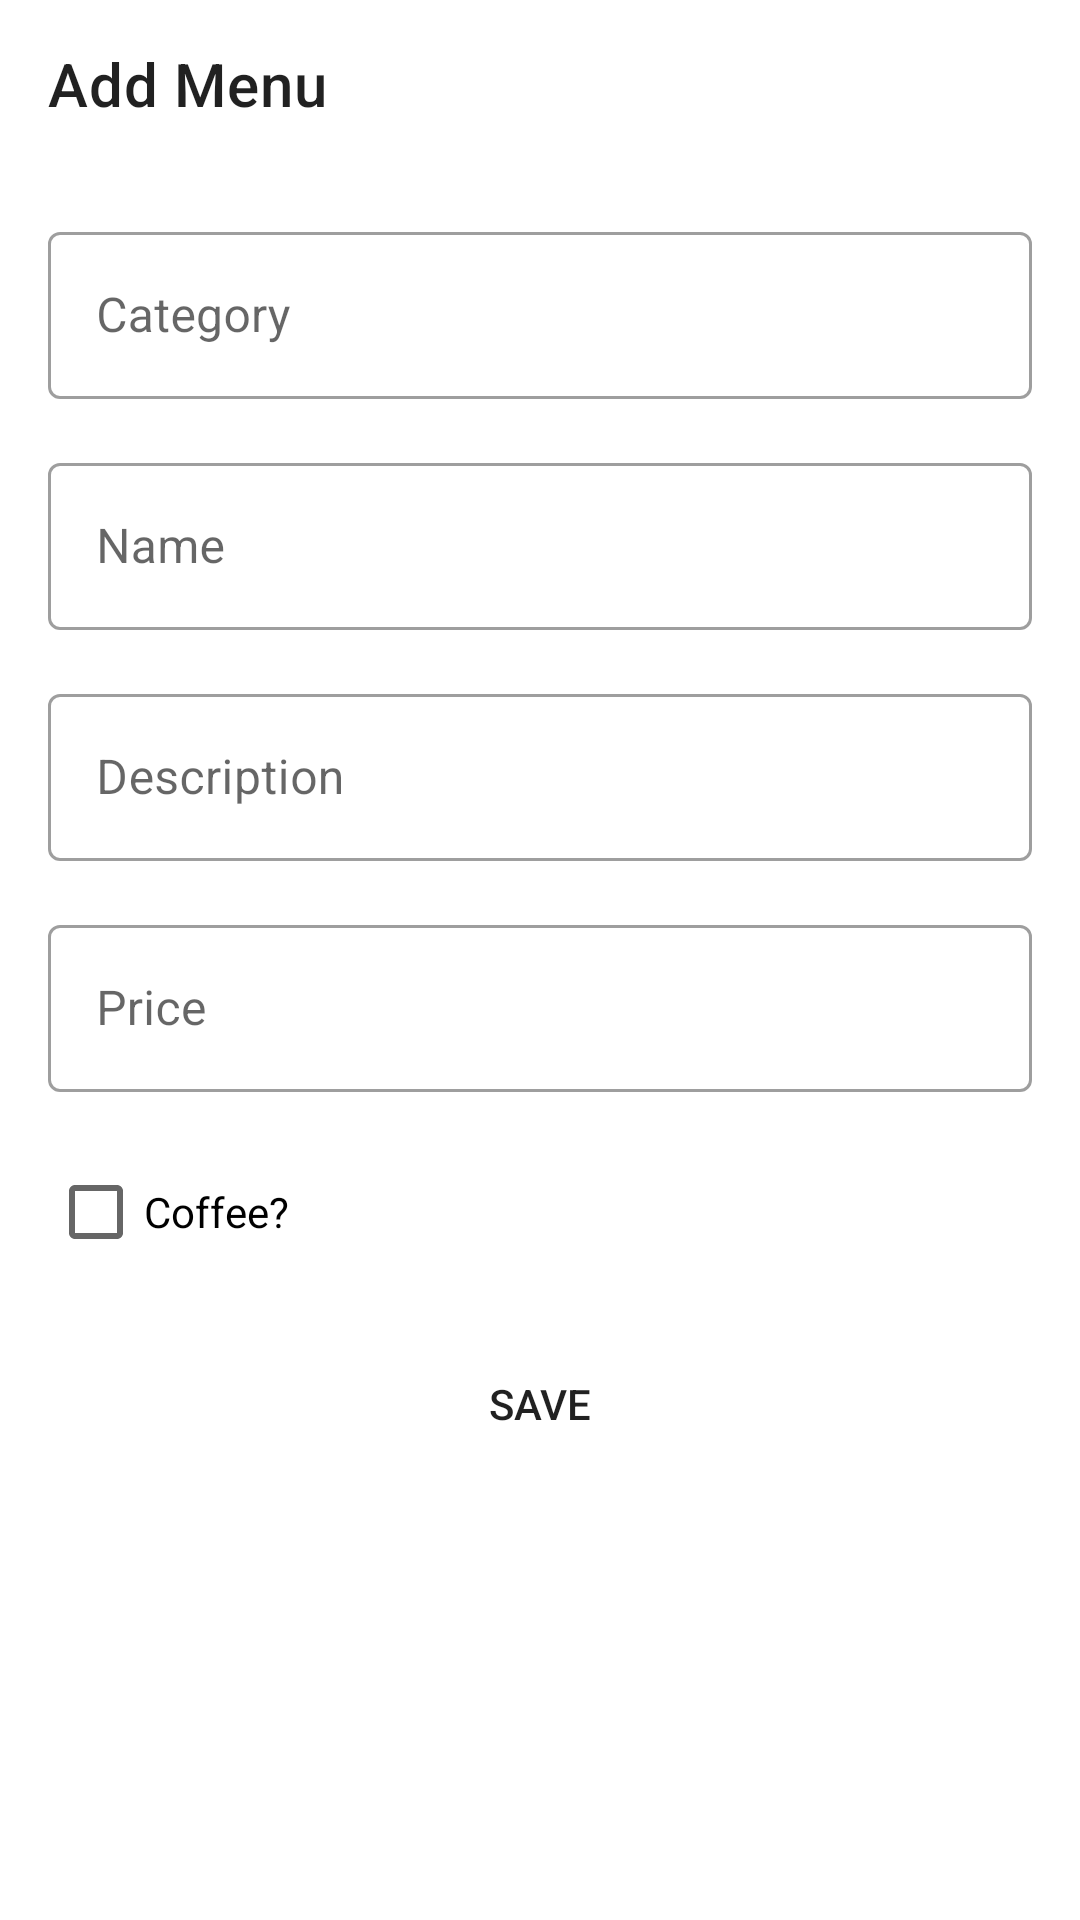

Here is an Android app screen rendered from its layout file. Give the layout XML and the strings, colors and styles it references.
<!-- AndroidManifest.xml: application theme Theme.OnandCafe -->
<!-- res/layout/activity_menu_add.xml -->
<?xml version="1.0" encoding="utf-8"?>
<ScrollView xmlns:android="http://schemas.android.com/apk/res/android"
    xmlns:app="http://schemas.android.com/apk/res-auto"
    xmlns:tools="http://schemas.android.com/tools"
    android:layout_width="match_parent"
    android:layout_height="match_parent">

    <androidx.constraintlayout.widget.ConstraintLayout
        android:layout_width="match_parent"
        android:layout_height="wrap_content"
        tools:context=".ui.menu.add.MenuAddFragment">

        <androidx.appcompat.widget.Toolbar
            android:id="@+id/tb_menu_add"
            android:layout_width="0dp"
            android:layout_height="wrap_content"
            android:minHeight="?attr/actionBarSize"
            app:title="@string/add_menu"
            app:layout_constraintEnd_toEndOf="parent"
            app:layout_constraintStart_toStartOf="parent"
            app:layout_constraintTop_toTopOf="parent" />

        <com.google.android.material.textfield.TextInputLayout
            android:id="@+id/til_menu_category"
            style="@style/Widget.MaterialComponents.TextInputLayout.OutlinedBox"
            android:layout_width="match_parent"
            android:layout_height="wrap_content"
            android:layout_marginStart="16dp"
            android:layout_marginTop="16dp"
            android:layout_marginEnd="16dp"
            android:hint="@string/category"
            app:layout_constraintEnd_toEndOf="parent"
            app:layout_constraintStart_toStartOf="parent"
            app:layout_constraintTop_toBottomOf="@+id/tb_menu_add">

            <com.google.android.material.textfield.TextInputEditText
                android:layout_width="match_parent"
                android:layout_height="wrap_content"
                android:inputType="text" />

        </com.google.android.material.textfield.TextInputLayout>

        <com.google.android.material.textfield.TextInputLayout
            android:id="@+id/til_menu_name"
            style="@style/Widget.MaterialComponents.TextInputLayout.OutlinedBox"
            android:layout_width="match_parent"
            android:layout_height="wrap_content"
            android:layout_marginStart="16dp"
            android:layout_marginTop="16dp"
            android:layout_marginEnd="16dp"
            android:hint="@string/menu_name"
            app:layout_constraintEnd_toEndOf="parent"
            app:layout_constraintStart_toStartOf="parent"
            app:layout_constraintTop_toBottomOf="@+id/til_menu_category">

            <com.google.android.material.textfield.TextInputEditText
                android:layout_width="match_parent"
                android:layout_height="wrap_content"
                android:inputType="text" />

        </com.google.android.material.textfield.TextInputLayout>

        <com.google.android.material.textfield.TextInputLayout
            android:id="@+id/til_menu_desc"
            style="@style/Widget.MaterialComponents.TextInputLayout.OutlinedBox"
            android:layout_width="match_parent"
            android:layout_height="wrap_content"
            android:layout_marginStart="16dp"
            android:layout_marginTop="16dp"
            android:layout_marginEnd="16dp"
            android:hint="@string/menu_desc"
            app:layout_constraintEnd_toEndOf="parent"
            app:layout_constraintStart_toStartOf="parent"
            app:layout_constraintTop_toBottomOf="@+id/til_menu_name">

            <com.google.android.material.textfield.TextInputEditText
                android:layout_width="match_parent"
                android:layout_height="wrap_content"
                android:inputType="text" />

        </com.google.android.material.textfield.TextInputLayout>

        <com.google.android.material.textfield.TextInputLayout
            android:id="@+id/til_menu_price"
            style="@style/Widget.MaterialComponents.TextInputLayout.OutlinedBox"
            android:layout_width="match_parent"
            android:layout_height="wrap_content"
            android:layout_marginStart="16dp"
            android:layout_marginTop="16dp"
            android:layout_marginEnd="16dp"
            android:hint="@string/menu_price"
            app:layout_constraintEnd_toEndOf="parent"
            app:layout_constraintStart_toStartOf="parent"
            app:layout_constraintTop_toBottomOf="@+id/til_menu_desc"
            app:prefixText="@string/rp_">

            <com.google.android.material.textfield.TextInputEditText
                android:layout_width="match_parent"
                android:layout_height="wrap_content"
                android:inputType="number" />

        </com.google.android.material.textfield.TextInputLayout>

        <CheckBox
            android:id="@+id/ck_coffee"
            android:layout_width="wrap_content"
            android:layout_height="wrap_content"
            android:layout_marginStart="16dp"
            android:layout_marginTop="16dp"
            android:text="@string/menu_coffee"
            app:layout_constraintStart_toStartOf="parent"
            app:layout_constraintTop_toBottomOf="@+id/til_menu_price" />

        <Button
            android:id="@+id/btn_menu_save"
            android:layout_width="0dp"
            android:layout_height="wrap_content"
            android:layout_marginStart="16dp"
            android:layout_marginTop="16dp"
            android:layout_marginEnd="16dp"
            android:background="@drawable/rounded_corner"
            android:text="@string/save"
            app:layout_constraintEnd_toEndOf="parent"
            app:layout_constraintHorizontal_bias="1.0"
            app:layout_constraintStart_toStartOf="parent"
            app:layout_constraintTop_toBottomOf="@+id/ck_coffee" />

        <Button
            android:id="@+id/btn_menu_delete"
            style="@style/Widget.AppCompat.Button.Borderless"
            android:layout_width="0dp"
            android:layout_height="wrap_content"
            android:layout_marginStart="16dp"
            android:layout_marginTop="16dp"
            android:layout_marginEnd="16dp"
            android:background="@drawable/rounded_corner"
            android:text="@string/delete"
            android:visibility="gone"
            app:layout_constraintEnd_toEndOf="parent"
            app:layout_constraintStart_toStartOf="parent"
            app:layout_constraintTop_toBottomOf="@+id/btn_menu_save" />


    </androidx.constraintlayout.widget.ConstraintLayout>

</ScrollView>
<!-- resources referenced by this layout -->
<resources>
  <string name="add_menu">Add Menu</string>
  <string name="category">Category</string>
  <string name="delete">Delete</string>
  <string name="menu_coffee">Coffee?</string>
  <string name="menu_desc">Description</string>
  <string name="menu_name">Name</string>
  <string name="menu_price">Price</string>
  <string name="rp_">Rp.</string>
  
      //History
  <string name="save">Save</string>
  <style name="Theme.OnandCafe" parent="Theme.MaterialComponents.Light.NoActionBar">
          
          <item name="colorPrimary">@color/purple_500</item>
          <item name="colorPrimaryVariant">@color/purple_700</item>
          <item name="colorOnPrimary">@color/white</item>
          
          <item name="colorSecondary">@color/teal_200</item>
          <item name="colorSecondaryVariant">@color/teal_700</item>
          <item name="colorOnSecondary">@color/black</item>
          
          <item name="android:statusBarColor" tools:targetApi="l">?attr/colorPrimaryVariant</item>
          
      </style>
  <!-- not gathered from this repository: default colours our renderer supplied (Android Studio template values) -->
  <color name="purple_500">#FF6200EE</color>
  <color name="purple_700">#FF3700B3</color>
  <color name="teal_200">#FF03DAC5</color>
  <color name="teal_700">#FF018786</color>
  <color name="black">#FF000000</color>
  <color name="white">#FFFFFFFF</color>
</resources>
